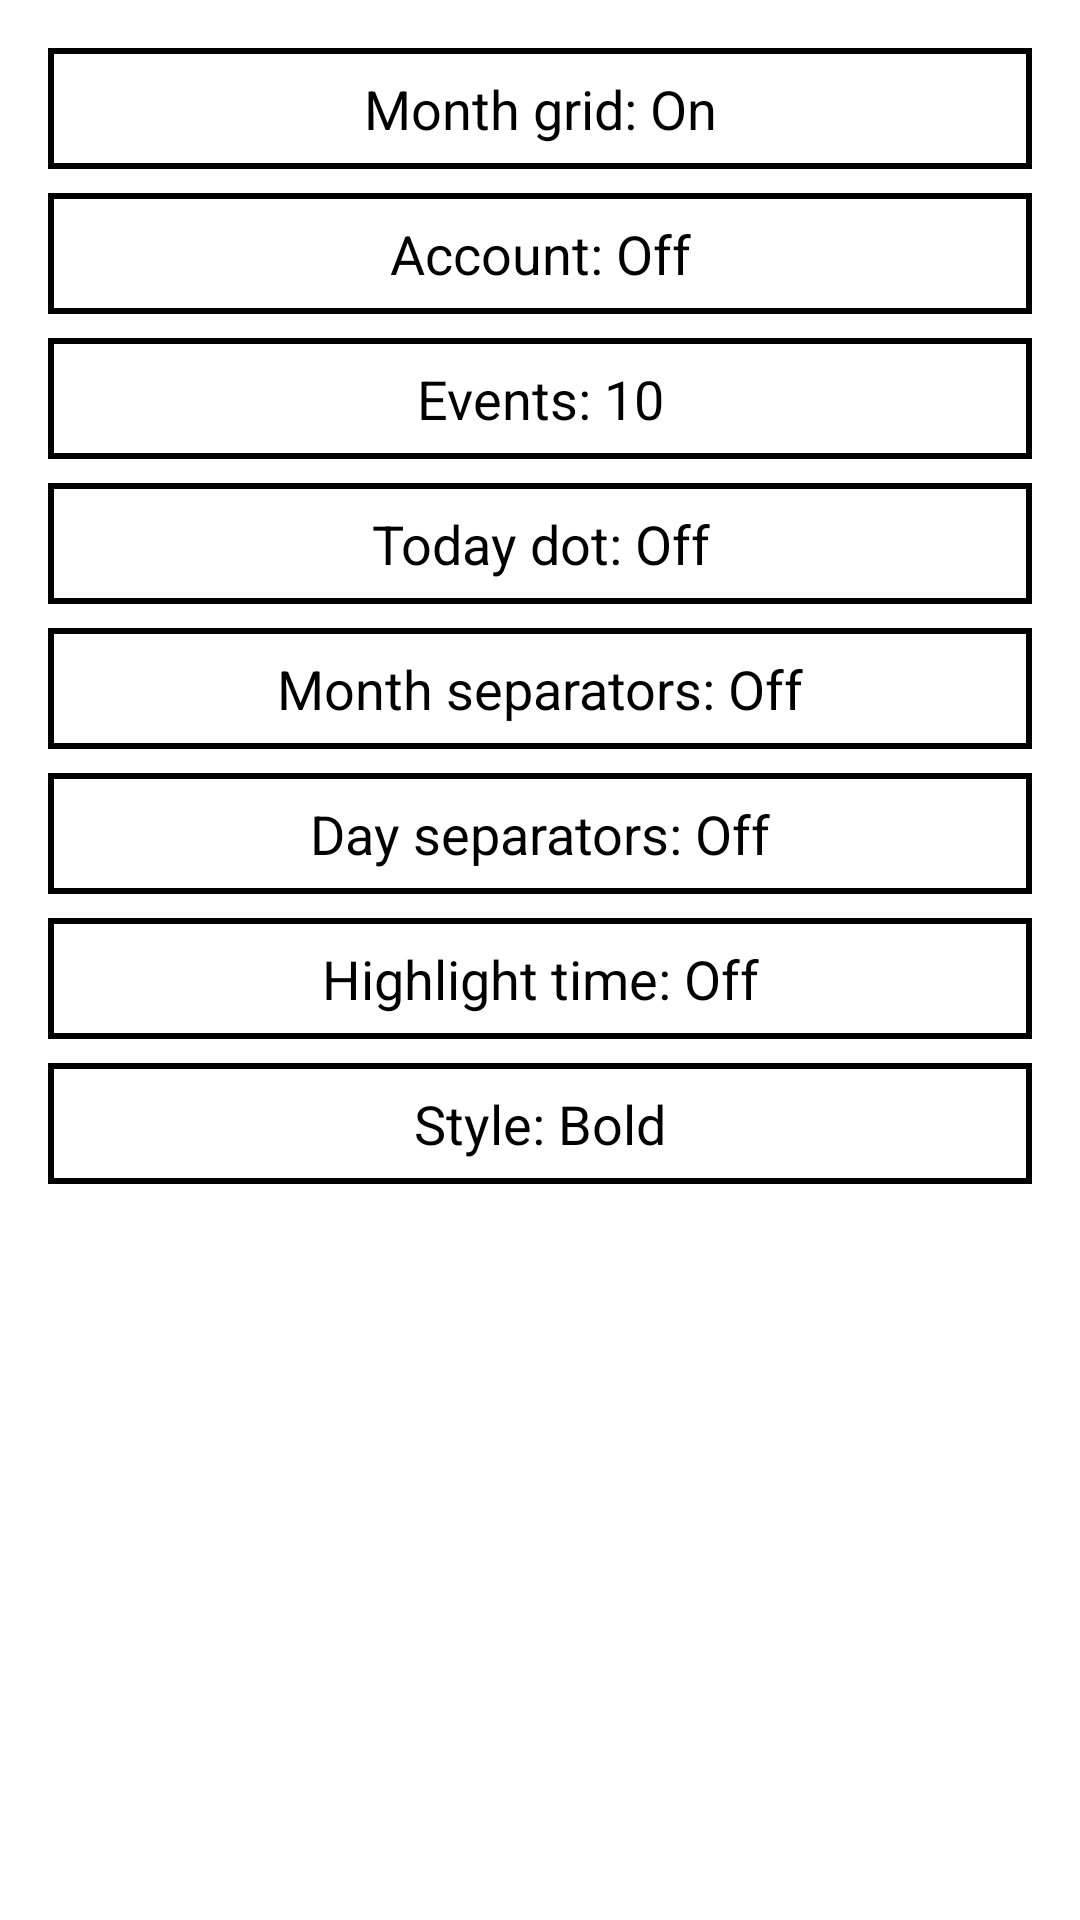

Reconstruct the res/layout file that produces this screen, plus the resources it refers to.
<!-- AndroidManifest.xml: application theme AppTheme -->
<!-- res/layout/dialog_calendar_options.xml -->
<?xml version="1.0" encoding="utf-8"?>
<LinearLayout xmlns:android="http://schemas.android.com/apk/res/android"
    android:layout_width="wrap_content"
    android:layout_height="wrap_content"
    android:minWidth="280dp"
    android:orientation="vertical"
    android:paddingLeft="16dp"
    android:paddingTop="16dp"
    android:paddingRight="16dp"
    android:paddingBottom="16dp">

    <LinearLayout
        android:layout_width="match_parent"
        android:layout_height="wrap_content"
        android:gravity="center"
        android:orientation="vertical">

        <TextView
            android:id="@+id/month_grid_button"
            style="@style/DialogButton"
            android:layout_width="match_parent"
            android:layout_marginBottom="8dp"
            android:text="Month grid: On" />

        <TextView
            android:id="@+id/account_button"
            style="@style/DialogButton"
            android:layout_width="match_parent"
            android:layout_marginBottom="8dp"
            android:text="Account: Off" />

        <TextView
            android:id="@+id/event_limit_button"
            style="@style/DialogButton"
            android:layout_width="match_parent"
            android:layout_marginBottom="8dp"
            android:text="Events: 10" />

        <TextView
            android:id="@+id/today_highlight_button"
            style="@style/DialogButton"
            android:layout_width="match_parent"
            android:layout_marginBottom="8dp"
            android:text="Today dot: Off" />

        <TextView
            android:id="@+id/month_separators_button"
            style="@style/DialogButton"
            android:layout_width="match_parent"
            android:layout_marginBottom="8dp"
            android:text="Month separators: Off" />

        <TextView
            android:id="@+id/day_separators_button"
            style="@style/DialogButton"
            android:layout_width="match_parent"
            android:layout_marginBottom="8dp"
            android:text="Day separators: Off" />

        <TextView
            android:id="@+id/time_highlight_button"
            style="@style/DialogButton"
            android:layout_width="match_parent"
            android:text="Highlight time: Off" />

        <TextView
            android:id="@+id/time_highlight_style_button"
            style="@style/DialogButton"
            android:layout_width="match_parent"
            android:layout_marginTop="8dp"
            android:text="Style: Bold" />

    </LinearLayout>

</LinearLayout>
<!-- resources referenced by this layout -->
<resources>
  <style name="DialogButton">
          <item name="android:layout_width">0dp</item>
          <item name="android:layout_height">wrap_content</item>
          <item name="android:textColor">?attr/text_color</item>
          <item name="android:textSize">18sp</item>
          <item name="android:background">@drawable/button_border</item>
          <item name="android:padding">8dp</item>
          <item name="android:minWidth">80dp</item>
          <item name="android:gravity">center</item>
      </style>
  <style name="AppTheme" parent="Theme.AppCompat.Light.NoActionBar">
          <item name="android:windowBackground">?attr/background_color</item>
          <item name="android:textColor">?attr/text_color</item>
          <item name="android:fontFamily">sans-serif</item>
          <item name="android:windowAnimationStyle">@style/NoAnimation</item>
          <item name="android:animationDuration">0</item>
          <item name="android:windowDisablePreview">true</item>
          <item name="android:statusBarColor">?attr/background_color</item>
          <item name="android:navigationBarColor">?attr/background_color</item>
          <item name="background_color">@android:color/white</item>
          <item name="text_color">@android:color/black</item>
      </style>
  <!-- drawable button_border (drawable) -->
  <?xml version="1.0" encoding="utf-8"?>
  <shape xmlns:android="http://schemas.android.com/apk/res/android"
      android:shape="rectangle">
      <stroke
          android:width="2dp"
          android:color="?attr/text_color" />
      <solid android:color="?attr/background_color" />
      <padding
          android:left="4dp"
          android:top="4dp"
          android:right="4dp"
          android:bottom="4dp" />
  </shape>
  <style name="NoAnimation" parent="android:style/Animation.Activity">
          <item name="android:activityOpenEnterAnimation">@null</item>
          <item name="android:activityOpenExitAnimation">@null</item>
          <item name="android:activityCloseEnterAnimation">@null</item>
          <item name="android:activityCloseExitAnimation">@null</item>
          <item name="android:windowEnterAnimation">@null</item>
          <item name="android:windowExitAnimation">@null</item>
      </style>
</resources>
